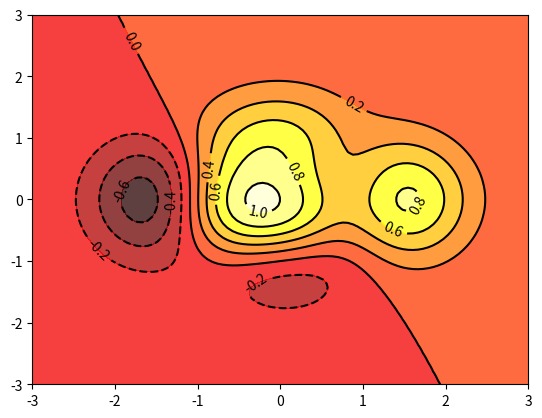

This chart was generated by the following Python code:
#!/usr/bin/env python
#-*- coding:utf-8 -*-

import matplotlib.pyplot as plt
import numpy as np

def f(x,y):
    return (1-x/2+x**5+y**3)*np.exp(-x**2-y**2)
x = np.linspace(-3,3,100)
y = np.linspace(-3,3,100)
# 将 x,y 传入网格之中
X,Y = np.meshgrid(x,y)
# comap 图的颜色 alphs 同名度
# 8 生成 8 个等高线
plt.contourf(X,Y,f(X,Y),8,alpha=0.75,cmap=plt.cm.hot)
# 设置等高线的样式 colors 设置线的颜色 linewidth 设置线的粗细
C = plt.contour(X,Y,f(X,Y),8,colors="black",linewidth=0.5)
# 设置数值 inline 在线的里面 fontsize 字体大小
plt.clabel(C,inline=True,fontsize=10)
plt.xticks()
plt.yticks()
plt.show()